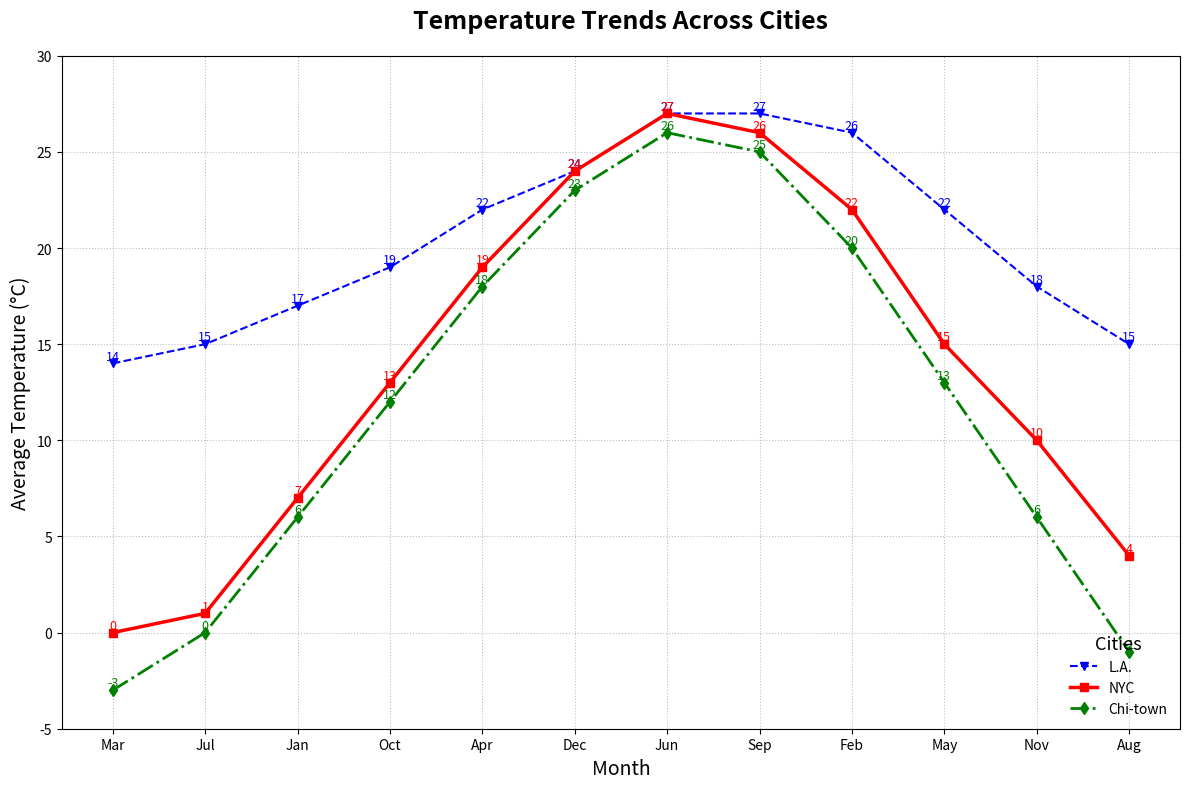

Reproduce this figure in Python.
import matplotlib.pyplot as plt
import numpy as np

months = np.array(['Mar', 'Jul', 'Jan', 'Oct', 'Apr', 'Dec', 'Jun', 'Sep', 'Feb', 'May', 'Nov', 'Aug'])
la_temps = np.array([14, 15, 17, 19, 22, 24, 27, 27, 26, 22, 18, 15])
ny_temps = np.array([0, 1, 7, 13, 19, 24, 27, 26, 22, 15, 10, 4])
chicago_temps = np.array([-3, 0, 6, 12, 18, 23, 26, 25, 20, 13, 6, -1])

fig, ax = plt.subplots(figsize=(12, 8))

# Randomly altering the stylistic elements:
# Changed marker types, line styles, colors, and linewidths:
ax.plot(months, la_temps, marker='v', linestyle='--', color='blue', label='L.A.', linewidth=1.5)
ax.plot(months, ny_temps, marker='s', linestyle='-', color='red', label='NYC', linewidth=2.5)
ax.plot(months, chicago_temps, marker='d', linestyle='-.', color='green', label='Chi-town', linewidth=2)

# Title, labels, and grid styling:
ax.set_title("Temperature Trends Across Cities", fontsize=18, weight='bold', pad=20)
ax.set_xlabel("Month", fontsize=14)
ax.set_ylabel("Average Temperature (°C)", fontsize=14)
ax.set_ylim(-5, 30)
ax.grid(True, linestyle=':', alpha=0.8)  # Dash-dotted style with different transparency

# Altering text annotations for readability:
for i, txt in enumerate(la_temps):
    ax.text(months[i], la_temps[i] + 0.2, str(txt), ha='center', fontsize=9, color='blue')
for i, txt in enumerate(ny_temps):
    ax.text(months[i], ny_temps[i] + 0.2, str(txt), ha='center', fontsize=9, color='red')
for i, txt in enumerate(chicago_temps):
    ax.text(months[i], chicago_temps[i] + 0.2, str(txt), ha='center', fontsize=9, color='green')

# Updated legend position and style:
ax.legend(title='Cities', title_fontsize='13', fontsize='10', loc='lower right', frameon=False)

plt.tight_layout()
plt.show()
